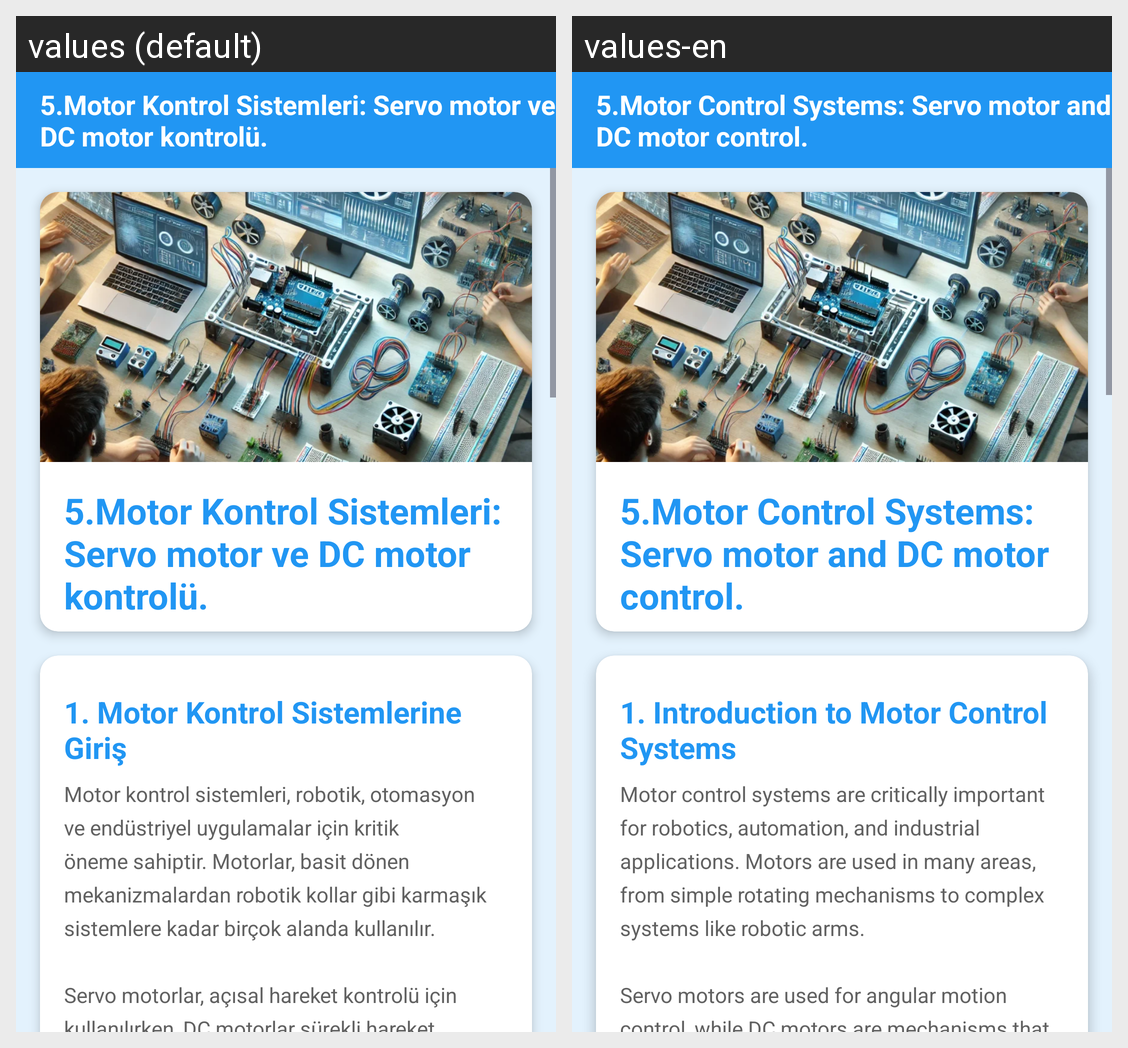

This grid shows one Android layout under two languages. Give, for every string resource on the screen, its name, the default text and each shown locale's text.
Android screen res/layout/fragment_motor_kontrol_sistemleri.xml rendered under 2 locales, left to right: values (default), values-en. Device: Nexus 5 (rendered at 1080×1920; each locale shown at half size, 540×960, under a caption strip naming it); theme Theme.GreenMindGreenEnergy.
Strings drawn on this screen, with the default value and each locale's value (text and hints the layout hard-codes, and strings that could not be matched under every locale, appear in the picture but are not listed):

motorKontrolSistemleri
  values: 5.Motor Kontrol Sistemleri: Servo motor ve DC motor kontrolü.
  values-en: 5.Motor Control Systems: Servo motor and DC motor control.

motorGiris
  values: 1. Motor Kontrol Sistemlerine Giriş
  values-en: 1. Introduction to Motor Control Systems

motorGirisText
  values: Motor kontrol sistemleri, robotik, otomasyon ve endüstriyel uygulamalar için kritik öneme sahiptir. Motorlar, basit dönen mekanizmalardan robotik kollar gibi karmaşık sistemlere kadar birçok alanda kullanılır.
      
      Servo motorlar, açısal hareket kontrolü için kullanılırken, DC motorlar sürekli hareket sağlayan mekanizmalardır.
  values-en: Motor control systems are critically important for robotics, automation, and industrial applications. Motors are used in many areas, from simple rotating mechanisms to complex systems like robotic arms.
      
      Servo motors are used for angular motion control, while DC motors are mechanisms that provide continuous motion.
